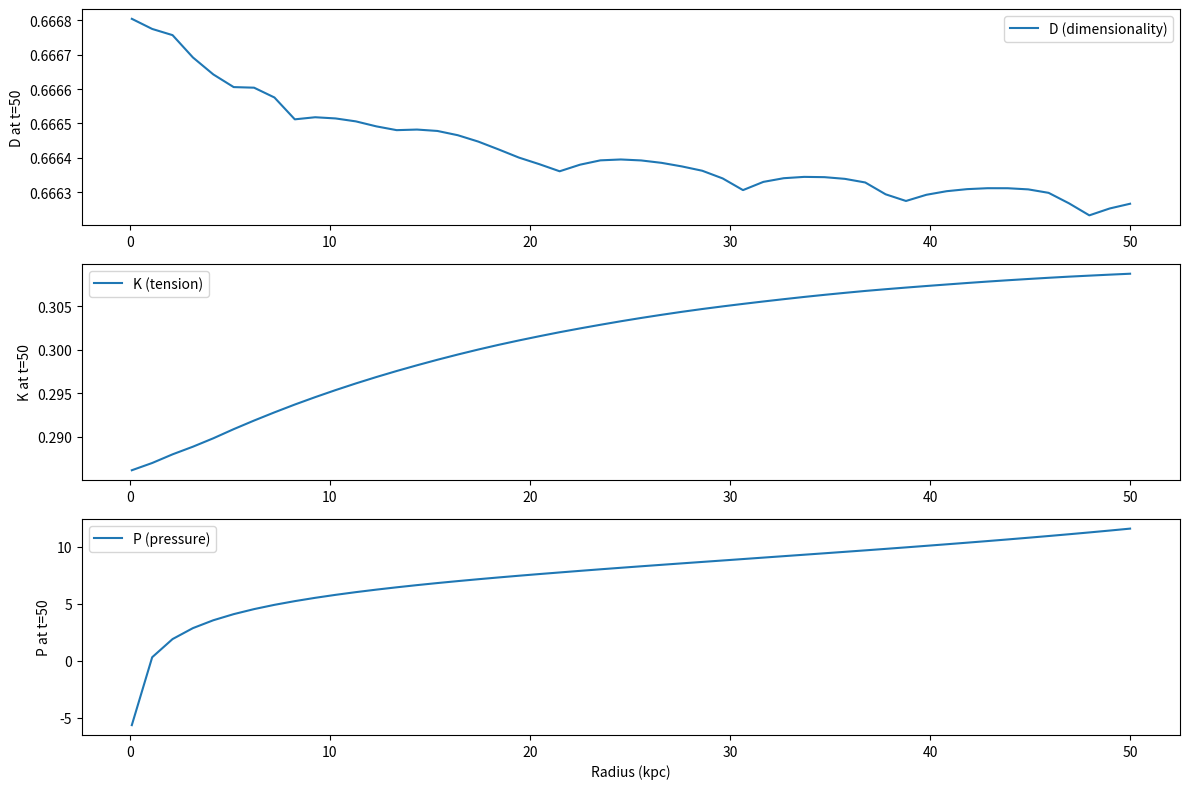

Reproduce this figure in Python.
import numpy as np
from scipy.integrate import solve_ivp
import matplotlib.pyplot as plt

# E = ΔP dynamics for a single shell
def galaxy_shell_dynamics(t, y, S, phi):
    D, K, P = y
    h = 1.0
    n = 2
    alpha = 0.1
    beta = 0.05
    gamma = 0.02
    delta = 0.01
    kappa = 0.05
    lam = 0.02

    # Determine phase target for dimensionality
    if phi == 1:
        D_target = h
    elif phi == -1:
        D_target = -h
    else:
        D_target = D

    dD_dt = alpha * (D_target - D) - beta * abs(D) * np.sign(D)
    dK_dt = -gamma * (K - (0.5 * (1 - abs(D) / h))) + delta * abs(dD_dt)
    
    # Avoid division by zero
    epsilon_div = 1e-6
    delta_P = np.log(S + epsilon_div) / (D ** n * K + epsilon_div)
    
    dP_dt = -kappa * P + lam * delta_P

    return [dD_dt, dK_dt, dP_dt]

# Initial condition generator per shell
def initial_conditions_for_radius(r):
    D0 = 0.8 * np.exp(-r / 20)  # D falls with distance
    K0 = 0.5                    # Constant tension start
    P0 = 1.0 / (r + 1)          # Pressure higher in core
    return [D0, K0, P0]

# Set up 50 galactic shells from 0.1 to 50 kpc
radii = np.linspace(0.1, 50, 50)
phi = 1  # All shells in emergence phase for now

all_results = []

# Run simulation for each shell
for r in radii:
    init_cond = initial_conditions_for_radius(r)
    S = r  # Use radius as scale
    sol = solve_ivp(
        lambda t, y: galaxy_shell_dynamics(t, y, S, phi),
        [0, 50],
        init_cond,
        t_eval=np.linspace(0, 50, 300)
    )
    all_results.append({
        'radius': r,
        'time': sol.t,
        'D': sol.y[0],
        'K': sol.y[1],
        'P': sol.y[2]
    })

# Plot D, K, P at final time step for all shells
D_final = [res['D'][-1] for res in all_results]
K_final = [res['K'][-1] for res in all_results]
P_final = [res['P'][-1] for res in all_results]

plt.figure(figsize=(12, 8))
plt.subplot(3, 1, 1)
plt.plot(radii, D_final, label='D (dimensionality)')
plt.ylabel('D at t=50')
plt.legend()

plt.subplot(3, 1, 2)
plt.plot(radii, K_final, label='K (tension)')
plt.ylabel('K at t=50')
plt.legend()

plt.subplot(3, 1, 3)
plt.plot(radii, P_final, label='P (pressure)')
plt.xlabel('Radius (kpc)')
plt.ylabel('P at t=50')
plt.legend()

plt.tight_layout()
plt.show()
